Photos from the image-classification dataset "dataset_split" in the GitHub repository hothivananh180206/doanAI. Its 4 classes are: metal, organic, paper, plastic.

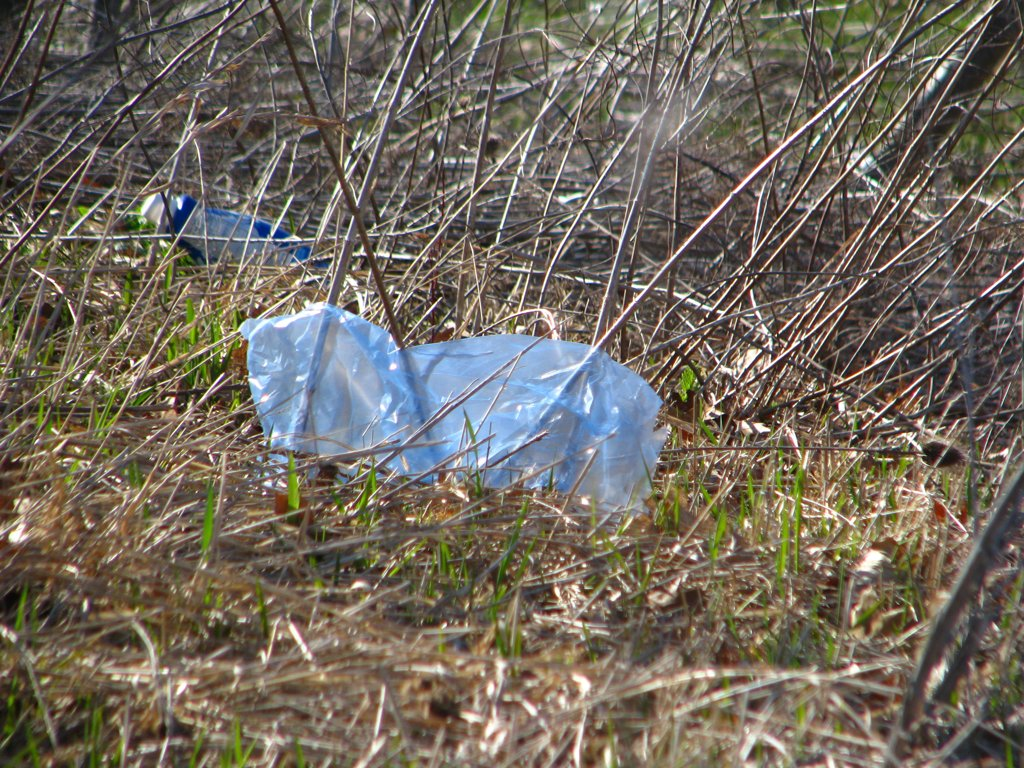
Label: plastic

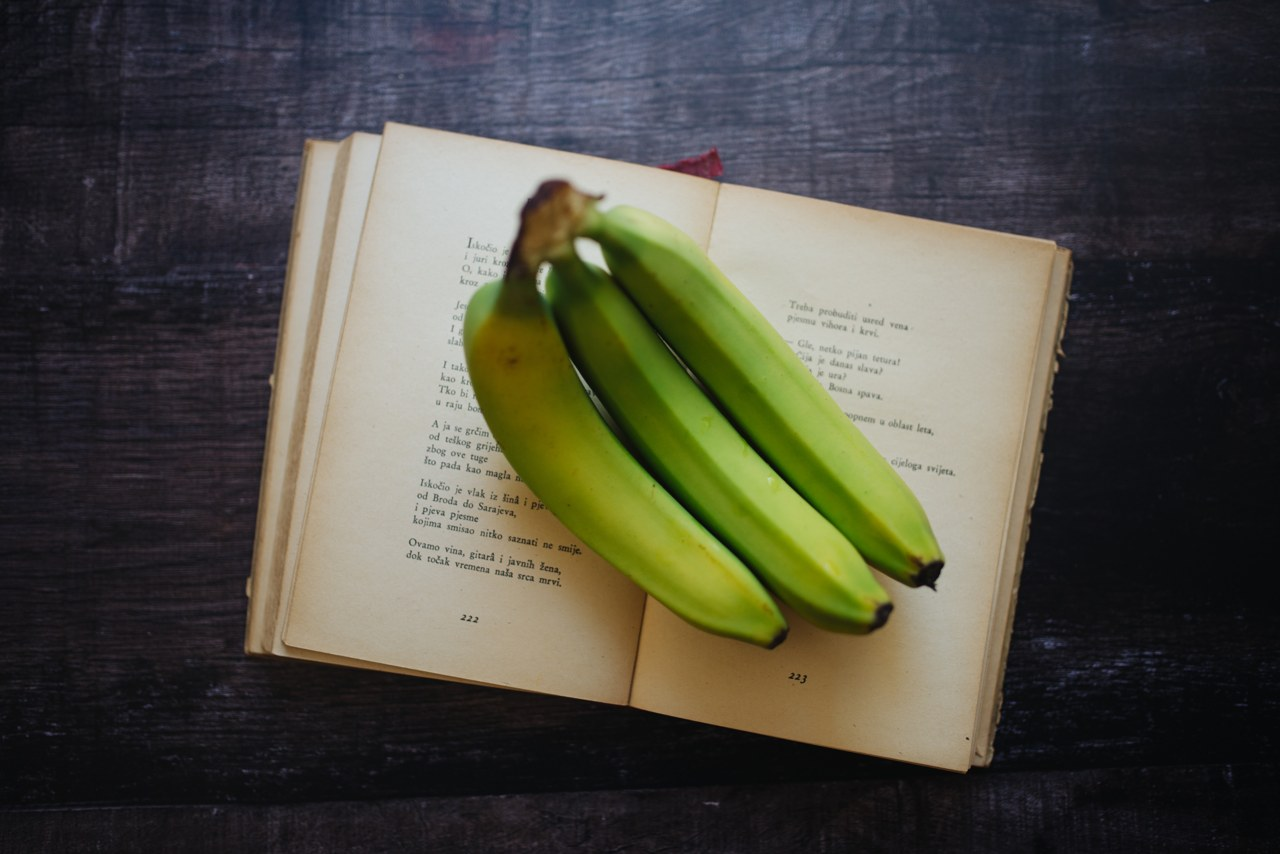
Label: organic

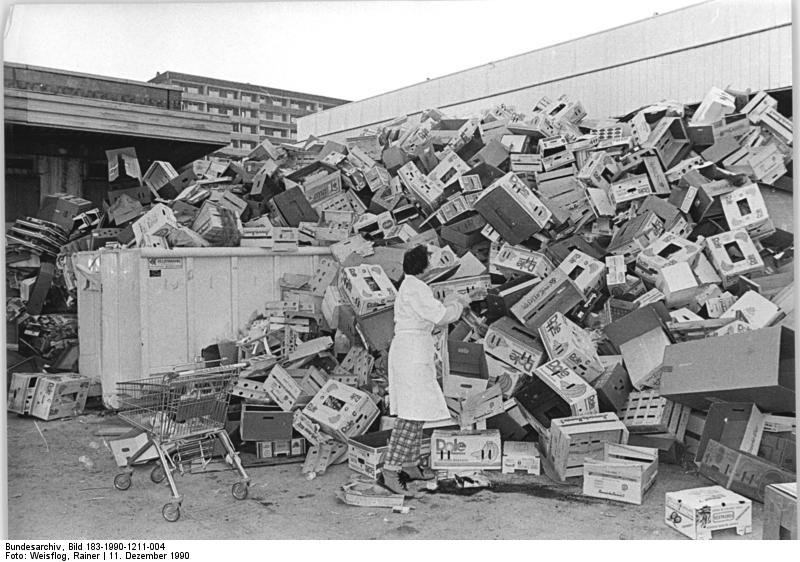
Label: paper

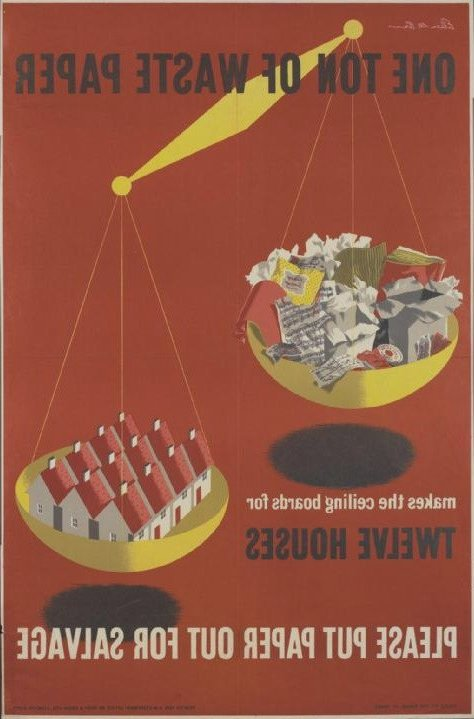
Label: paper

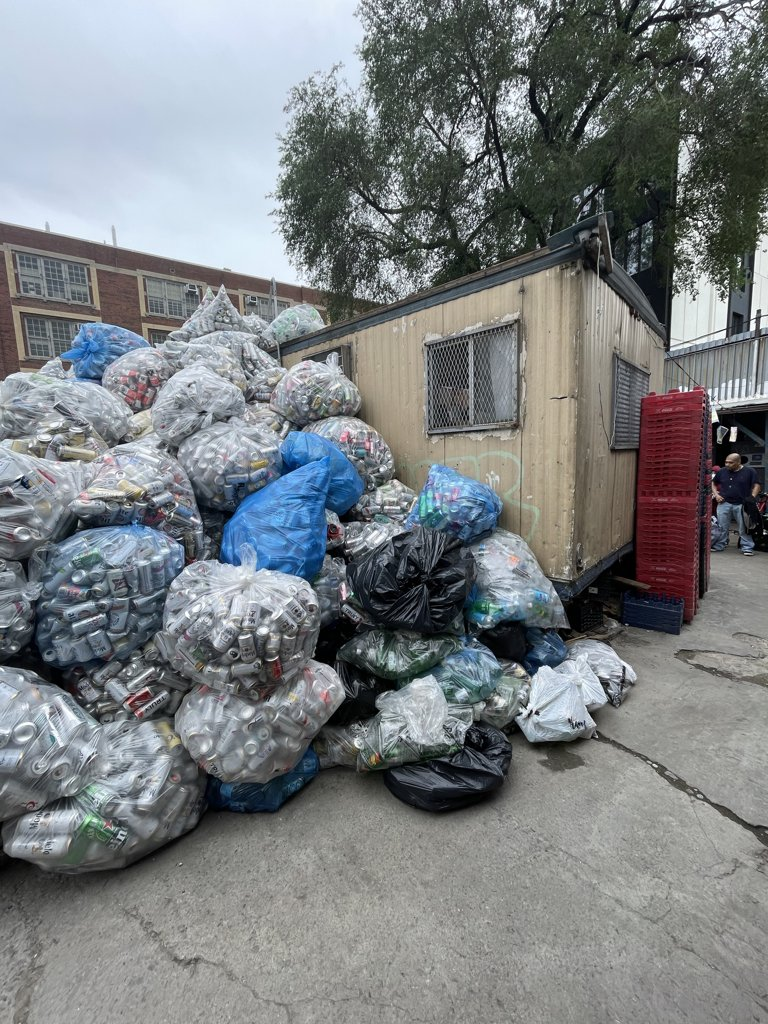
Label: metal

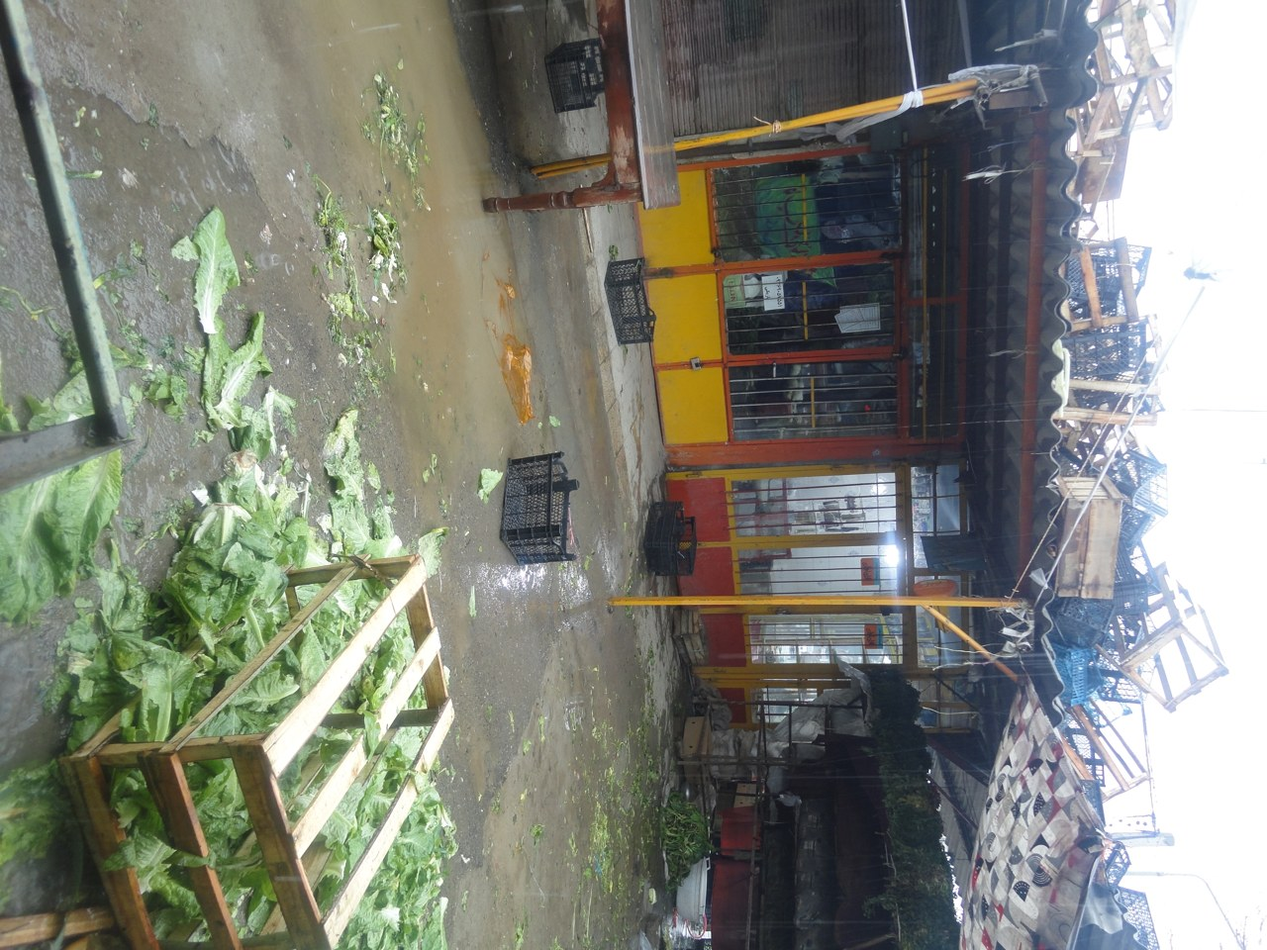
Label: organic
